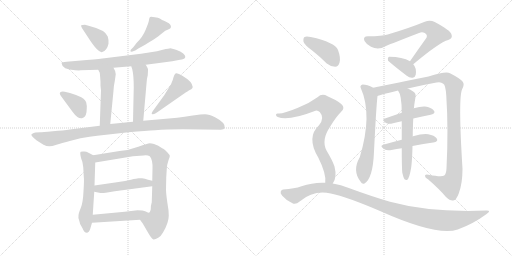
t = 0.00 s
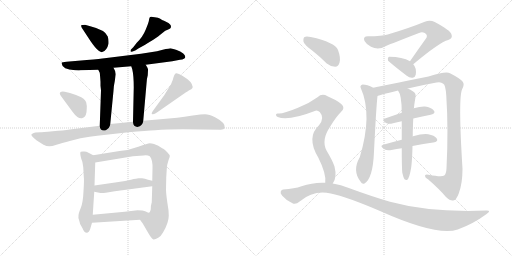
t = 3.28 s
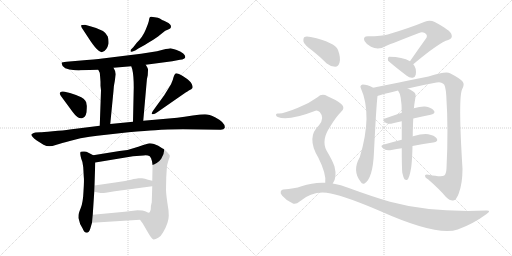
t = 6.56 s
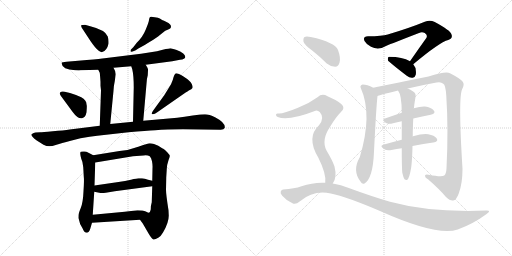
t = 9.84 s
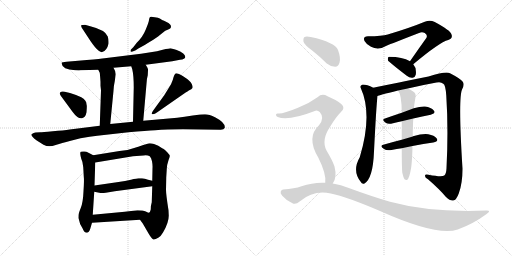
t = 13.11 s
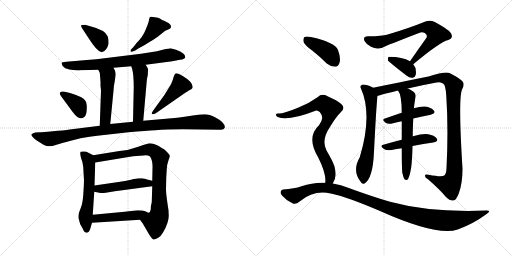
t = 16.39 s

The animated SVG that drew these frames (rendered in a browser with its animation timeline set to each time). Animation: 22 CSS @keyframes rules; one cycle of 16.39 s.

<svg version="1.1" viewBox="0 0 2048 1024" xmlns="http://www.w3.org/2000/svg">
  <g stroke="lightgray" stroke-dasharray="1,1" stroke-width="1" transform="scale(4, 4)">
    <line x1="0" y1="0" x2="256" y2="256"></line>
    <line x1="256" y1="0" x2="0" y2="256"></line>
    <line x1="128" y1="0" x2="128" y2="256"></line>
    <line x1="0" y1="128" x2="256" y2="128"></line>
    <line x1="256" y1="0" x2="512" y2="256"></line>
    <line x1="512" y1="0" x2="256" y2="256"></line>
    <line x1="384" y1="0" x2="384" y2="256"></line>
    <line x1="256" y1="128" x2="512" y2="128"></line>
  </g>
<g transform="scale(1, -1) translate(0, -850)">
   <style type="text/css">
    @keyframes keyframes0 {
      from {
       stroke: black;
       stroke-dashoffset: 376;
       stroke-width: 128;
       }
       55% {
       animation-timing-function: step-end;
       stroke: black;
       stroke-dashoffset: 0;
       stroke-width: 128;
       }
       to {
       stroke: black;
       stroke-width: 1024;
       }
       }
       #make-me-a-hanzi-animation-0 {
         animation: keyframes0 0.555990s both;
         animation-delay: 0.000000s;
         animation-timing-function: linear;
       }
    @keyframes keyframes1 {
      from {
       stroke: black;
       stroke-dashoffset: 443;
       stroke-width: 128;
       }
       59% {
       animation-timing-function: step-end;
       stroke: black;
       stroke-dashoffset: 0;
       stroke-width: 128;
       }
       to {
       stroke: black;
       stroke-width: 1024;
       }
       }
       #make-me-a-hanzi-animation-1 {
         animation: keyframes1 0.610514s both;
         animation-delay: 0.555990s;
         animation-timing-function: linear;
       }
    @keyframes keyframes2 {
      from {
       stroke: black;
       stroke-dashoffset: 737;
       stroke-width: 128;
       }
       71% {
       animation-timing-function: step-end;
       stroke: black;
       stroke-dashoffset: 0;
       stroke-width: 128;
       }
       to {
       stroke: black;
       stroke-width: 1024;
       }
       }
       #make-me-a-hanzi-animation-2 {
         animation: keyframes2 0.849772s both;
         animation-delay: 1.166504s;
         animation-timing-function: linear;
       }
    @keyframes keyframes3 {
      from {
       stroke: black;
       stroke-dashoffset: 490;
       stroke-width: 128;
       }
       61% {
       animation-timing-function: step-end;
       stroke: black;
       stroke-dashoffset: 0;
       stroke-width: 128;
       }
       to {
       stroke: black;
       stroke-width: 1024;
       }
       }
       #make-me-a-hanzi-animation-3 {
         animation: keyframes3 0.648763s both;
         animation-delay: 2.016276s;
         animation-timing-function: linear;
       }
    @keyframes keyframes4 {
      from {
       stroke: black;
       stroke-dashoffset: 485;
       stroke-width: 128;
       }
       61% {
       animation-timing-function: step-end;
       stroke: black;
       stroke-dashoffset: 0;
       stroke-width: 128;
       }
       to {
       stroke: black;
       stroke-width: 1024;
       }
       }
       #make-me-a-hanzi-animation-4 {
         animation: keyframes4 0.644694s both;
         animation-delay: 2.665039s;
         animation-timing-function: linear;
       }
    @keyframes keyframes5 {
      from {
       stroke: black;
       stroke-dashoffset: 371;
       stroke-width: 128;
       }
       55% {
       animation-timing-function: step-end;
       stroke: black;
       stroke-dashoffset: 0;
       stroke-width: 128;
       }
       to {
       stroke: black;
       stroke-width: 1024;
       }
       }
       #make-me-a-hanzi-animation-5 {
         animation: keyframes5 0.551921s both;
         animation-delay: 3.309733s;
         animation-timing-function: linear;
       }
    @keyframes keyframes6 {
      from {
       stroke: black;
       stroke-dashoffset: 455;
       stroke-width: 128;
       }
       60% {
       animation-timing-function: step-end;
       stroke: black;
       stroke-dashoffset: 0;
       stroke-width: 128;
       }
       to {
       stroke: black;
       stroke-width: 1024;
       }
       }
       #make-me-a-hanzi-animation-6 {
         animation: keyframes6 0.620280s both;
         animation-delay: 3.861654s;
         animation-timing-function: linear;
       }
    @keyframes keyframes7 {
      from {
       stroke: black;
       stroke-dashoffset: 1022;
       stroke-width: 128;
       }
       77% {
       animation-timing-function: step-end;
       stroke: black;
       stroke-dashoffset: 0;
       stroke-width: 128;
       }
       to {
       stroke: black;
       stroke-width: 1024;
       }
       }
       #make-me-a-hanzi-animation-7 {
         animation: keyframes7 1.081706s both;
         animation-delay: 4.481934s;
         animation-timing-function: linear;
       }
    @keyframes keyframes8 {
      from {
       stroke: black;
       stroke-dashoffset: 573;
       stroke-width: 128;
       }
       65% {
       animation-timing-function: step-end;
       stroke: black;
       stroke-dashoffset: 0;
       stroke-width: 128;
       }
       to {
       stroke: black;
       stroke-width: 1024;
       }
       }
       #make-me-a-hanzi-animation-8 {
         animation: keyframes8 0.716309s both;
         animation-delay: 5.563640s;
         animation-timing-function: linear;
       }
    @keyframes keyframes9 {
      from {
       stroke: black;
       stroke-dashoffset: 850;
       stroke-width: 128;
       }
       73% {
       animation-timing-function: step-end;
       stroke: black;
       stroke-dashoffset: 0;
       stroke-width: 128;
       }
       to {
       stroke: black;
       stroke-width: 1024;
       }
       }
       #make-me-a-hanzi-animation-9 {
         animation: keyframes9 0.941732s both;
         animation-delay: 6.279949s;
         animation-timing-function: linear;
       }
    @keyframes keyframes10 {
      from {
       stroke: black;
       stroke-dashoffset: 479;
       stroke-width: 128;
       }
       61% {
       animation-timing-function: step-end;
       stroke: black;
       stroke-dashoffset: 0;
       stroke-width: 128;
       }
       to {
       stroke: black;
       stroke-width: 1024;
       }
       }
       #make-me-a-hanzi-animation-10 {
         animation: keyframes10 0.639811s both;
         animation-delay: 7.221681s;
         animation-timing-function: linear;
       }
    @keyframes keyframes11 {
      from {
       stroke: black;
       stroke-dashoffset: 475;
       stroke-width: 128;
       }
       61% {
       animation-timing-function: step-end;
       stroke: black;
       stroke-dashoffset: 0;
       stroke-width: 128;
       }
       to {
       stroke: black;
       stroke-width: 1024;
       }
       }
       #make-me-a-hanzi-animation-11 {
         animation: keyframes11 0.636556s both;
         animation-delay: 7.861492s;
         animation-timing-function: linear;
       }
    @keyframes keyframes12 {
      from {
       stroke: black;
       stroke-dashoffset: 706;
       stroke-width: 128;
       }
       70% {
       animation-timing-function: step-end;
       stroke: black;
       stroke-dashoffset: 0;
       stroke-width: 128;
       }
       to {
       stroke: black;
       stroke-width: 1024;
       }
       }
       #make-me-a-hanzi-animation-12 {
         animation: keyframes12 0.824544s both;
         animation-delay: 8.498048s;
         animation-timing-function: linear;
       }
    @keyframes keyframes13 {
      from {
       stroke: black;
       stroke-dashoffset: 368;
       stroke-width: 128;
       }
       55% {
       animation-timing-function: step-end;
       stroke: black;
       stroke-dashoffset: 0;
       stroke-width: 128;
       }
       to {
       stroke: black;
       stroke-width: 1024;
       }
       }
       #make-me-a-hanzi-animation-13 {
         animation: keyframes13 0.549479s both;
         animation-delay: 9.322592s;
         animation-timing-function: linear;
       }
    @keyframes keyframes14 {
      from {
       stroke: black;
       stroke-dashoffset: 648;
       stroke-width: 128;
       }
       68% {
       animation-timing-function: step-end;
       stroke: black;
       stroke-dashoffset: 0;
       stroke-width: 128;
       }
       to {
       stroke: black;
       stroke-width: 1024;
       }
       }
       #make-me-a-hanzi-animation-14 {
         animation: keyframes14 0.777344s both;
         animation-delay: 9.872071s;
         animation-timing-function: linear;
       }
    @keyframes keyframes15 {
      from {
       stroke: black;
       stroke-dashoffset: 1093;
       stroke-width: 128;
       }
       78% {
       animation-timing-function: step-end;
       stroke: black;
       stroke-dashoffset: 0;
       stroke-width: 128;
       }
       to {
       stroke: black;
       stroke-width: 1024;
       }
       }
       #make-me-a-hanzi-animation-15 {
         animation: keyframes15 1.139486s both;
         animation-delay: 10.649415s;
         animation-timing-function: linear;
       }
    @keyframes keyframes16 {
      from {
       stroke: black;
       stroke-dashoffset: 446;
       stroke-width: 128;
       }
       59% {
       animation-timing-function: step-end;
       stroke: black;
       stroke-dashoffset: 0;
       stroke-width: 128;
       }
       to {
       stroke: black;
       stroke-width: 1024;
       }
       }
       #make-me-a-hanzi-animation-16 {
         animation: keyframes16 0.612956s both;
         animation-delay: 11.788901s;
         animation-timing-function: linear;
       }
    @keyframes keyframes17 {
      from {
       stroke: black;
       stroke-dashoffset: 463;
       stroke-width: 128;
       }
       60% {
       animation-timing-function: step-end;
       stroke: black;
       stroke-dashoffset: 0;
       stroke-width: 128;
       }
       to {
       stroke: black;
       stroke-width: 1024;
       }
       }
       #make-me-a-hanzi-animation-17 {
         animation: keyframes17 0.626790s both;
         animation-delay: 12.401857s;
         animation-timing-function: linear;
       }
    @keyframes keyframes18 {
      from {
       stroke: black;
       stroke-dashoffset: 622;
       stroke-width: 128;
       }
       67% {
       animation-timing-function: step-end;
       stroke: black;
       stroke-dashoffset: 0;
       stroke-width: 128;
       }
       to {
       stroke: black;
       stroke-width: 1024;
       }
       }
       #make-me-a-hanzi-animation-18 {
         animation: keyframes18 0.756185s both;
         animation-delay: 13.028647s;
         animation-timing-function: linear;
       }
    @keyframes keyframes19 {
      from {
       stroke: black;
       stroke-dashoffset: 404;
       stroke-width: 128;
       }
       57% {
       animation-timing-function: step-end;
       stroke: black;
       stroke-dashoffset: 0;
       stroke-width: 128;
       }
       to {
       stroke: black;
       stroke-width: 1024;
       }
       }
       #make-me-a-hanzi-animation-19 {
         animation: keyframes19 0.578776s both;
         animation-delay: 13.784832s;
         animation-timing-function: linear;
       }
    @keyframes keyframes20 {
      from {
       stroke: black;
       stroke-dashoffset: 791;
       stroke-width: 128;
       }
       72% {
       animation-timing-function: step-end;
       stroke: black;
       stroke-dashoffset: 0;
       stroke-width: 128;
       }
       to {
       stroke: black;
       stroke-width: 1024;
       }
       }
       #make-me-a-hanzi-animation-20 {
         animation: keyframes20 0.893717s both;
         animation-delay: 14.363608s;
         animation-timing-function: linear;
       }
    @keyframes keyframes21 {
      from {
       stroke: black;
       stroke-dashoffset: 1088;
       stroke-width: 128;
       }
       78% {
       animation-timing-function: step-end;
       stroke: black;
       stroke-dashoffset: 0;
       stroke-width: 128;
       }
       to {
       stroke: black;
       stroke-width: 1024;
       }
       }
       #make-me-a-hanzi-animation-21 {
         animation: keyframes21 1.135417s both;
         animation-delay: 15.257325s;
         animation-timing-function: linear;
       }
</style>
<path d="M 333.0 730.0 L 352.0 701.0 Q 373.0 668.0 387.0 654.0 Q 401.0 639.0 409.0 642.0 Q 428.0 648.0 434.0 675.0 Q 435.0 692.0 431.0 704.0 Q 422.0 730.0 361.0 745.0 L 340.0 751.0 Q 328.0 751.0 325.0 749.0 Q 322.0 746.0 333.0 730.0 Z" fill="lightgray"></path> 
<path d="M 541.0 648.0 L 555.0 657.0 Q 582.0 671.0 598.0 682.0 Q 627.0 699.0 642.0 712.0 L 661.0 727.0 L 675.0 733.0 Q 682.0 737.0 683.0 739.0 Q 688.0 752.0 666.0 762.0 Q 644.0 772.0 639.0 776.0 Q 634.0 779.0 619.0 781.0 Q 604.0 785.0 600.0 782.0 Q 597.0 779.0 596.0 770.0 Q 595.0 761.0 583.0 732.0 Q 571.0 702.0 547.0 679.0 L 533.0 661.0 L 523.0 651.0 Q 521.0 648.0 523.0 643.0 Q 524.0 641.0 541.0 648.0 Z" fill="lightgray"></path> 
<path d="M 583.0 591.0 L 689.0 605.0 L 720.0 611.0 Q 754.0 615.0 733.0 636.0 Q 723.0 645.0 704.0 651.0 L 682.0 657.0 Q 678.0 657.0 651.0 651.0 L 628.0 645.0 L 564.0 635.0 L 418.0 617.0 Q 406.0 615.0 347.0 610.0 L 266.0 603.0 Q 249.0 601.0 247.0 600.0 Q 246.0 599.0 247.0 595.0 Q 248.0 573.0 301.0 569.0 Q 320.0 568.0 322.0 569.0 L 393.0 571.0 L 454.0 579.0 L 525.0 585.0 L 583.0 591.0 Z" fill="lightgray"></path> 
<path d="M 393.0 571.0 L 399.0 559.0 Q 400.0 552.0 402.0 523.0 L 402.0 507.0 L 404.0 488.0 L 399.0 347.0 C 398.0 317.0 438.0 324.0 441.0 354.0 L 454.0 487.0 Q 455.0 508.0 459.0 525.0 L 463.0 553.0 Q 463.0 565.0 454.0 579.0 C 439.0 605.0 380.0 598.0 393.0 571.0 Z" fill="lightgray"></path> 
<path d="M 591.0 549.0 L 592.0 569.0 Q 594.0 574.0 583.0 591.0 C 567.0 617.0 516.0 613.0 525.0 585.0 L 529.0 573.0 Q 535.0 548.0 535.0 501.0 L 532.0 363.0 C 531.0 333.0 570.0 337.0 573.0 367.0 L 586.0 515.0 Q 587.0 536.0 591.0 549.0 Z" fill="lightgray"></path> 
<path d="M 243.0 467.0 L 290.0 403.0 Q 311.0 374.0 328.0 377.0 Q 342.0 380.0 346.0 401.0 L 347.0 417.0 Q 348.0 427.0 346.0 433.0 Q 346.0 450.0 325.0 461.0 L 304.0 470.0 L 280.0 478.0 L 259.0 483.0 Q 247.0 486.0 241.0 481.0 Q 236.0 476.0 243.0 467.0 Z" fill="lightgray"></path> 
<path d="M 629.0 401.0 L 734.0 474.0 Q 753.0 487.0 759.0 490.0 Q 766.0 492.0 769.0 497.0 Q 773.0 501.0 767.0 514.0 Q 761.0 527.0 734.0 544.0 Q 707.0 560.0 702.0 556.0 Q 697.0 551.0 694.0 541.0 Q 692.0 530.0 684.0 513.0 L 657.0 469.0 L 615.0 411.0 Q 605.0 397.0 607.0 395.0 Q 613.0 389.0 629.0 401.0 Z" fill="lightgray"></path> 
<path d="M 399.0 347.0 L 279.0 332.0 Q 255.0 328.0 211.0 325.0 Q 168.0 321.0 161.0 321.0 L 142.0 320.0 Q 135.0 319.0 126.0 313.0 Q 122.0 307.0 147.0 288.0 L 174.0 271.0 Q 186.0 265.0 197.0 265.0 Q 208.0 265.0 226.0 271.0 Q 244.0 277.0 283.0 287.0 L 322.0 297.0 Q 361.0 304.0 389.0 307.0 L 514.0 321.0 Q 587.0 328.0 621.0 329.0 Q 666.0 333.0 732.0 333.0 L 883.0 331.0 Q 896.0 331.0 899.0 339.0 Q 902.0 359.0 862.0 380.0 Q 836.0 393.0 820.0 393.0 Q 805.0 393.0 771.0 388.0 Q 737.0 382.0 709.0 379.0 L 573.0 367.0 L 532.0 363.0 L 441.0 354.0 L 399.0 347.0 Z" fill="lightgray"></path> 
<path d="M 333.0 181.0 L 335.0 145.0 Q 337.0 130.0 334.0 85.0 Q 332.0 39.0 323.0 18.0 Q 314.0 -4.0 314.0 -12.0 Q 312.0 -18.0 317.0 -33.0 Q 318.0 -46.0 330.0 -63.0 Q 337.0 -81.0 347.0 -81.0 Q 356.0 -80.0 361.0 -65.0 L 368.0 -41.0 L 371.0 -9.0 L 377.0 83.0 L 378.0 108.0 L 381.0 200.0 C 382.0 224.0 382.0 224.0 373.0 229.0 L 350.0 241.0 Q 347.0 243.0 338.0 244.0 Q 329.0 245.0 323.0 243.0 Q 318.0 241.0 325.0 215.0 Q 331.0 204.0 333.0 181.0 Z" fill="lightgray"></path> 
<path d="M 560.0 -29.0 L 571.0 -44.0 L 596.0 -87.0 Q 608.0 -107.0 614.0 -108.0 Q 620.0 -109.0 633.0 -101.0 Q 643.0 -96.0 652.0 -80.0 Q 675.0 -41.0 675.0 -13.0 L 674.0 9.0 Q 664.0 72.0 664.0 91.0 L 665.0 141.0 L 667.0 173.0 Q 668.0 193.0 674.0 209.0 Q 680.0 224.0 679.0 227.0 Q 679.0 230.0 669.0 241.0 Q 659.0 252.0 653.0 255.0 Q 648.0 257.0 644.0 260.0 L 633.0 267.0 L 616.0 274.0 Q 607.0 277.0 599.0 277.0 Q 591.0 276.0 553.0 263.0 Q 516.0 249.0 478.0 246.0 L 373.0 229.0 C 343.0 224.0 351.0 195.0 381.0 200.0 L 532.0 225.0 L 574.0 228.0 Q 590.0 230.0 599.0 225.0 Q 605.0 220.0 608.0 205.0 Q 611.0 189.0 610.0 177.0 L 609.0 127.0 L 609.0 105.0 L 607.0 41.0 Q 603.0 29.0 603.0 12.0 Q 600.0 -1.0 596.0 -1.0 C 585.0 -29.0 544.0 -7.0 560.0 -29.0 Z" fill="lightgray"></path> 
<path d="M 459.0 85.0 L 609.0 105.0 C 639.0 109.0 638.0 120.0 609.0 127.0 L 592.0 131.0 Q 579.0 137.0 568.0 137.0 L 554.0 137.0 Q 548.0 137.0 524.0 131.0 Q 501.0 125.0 474.0 122.0 L 378.0 108.0 C 348.0 104.0 348.0 89.0 377.0 83.0 L 397.0 79.0 Q 405.0 77.0 423.0 79.0 L 459.0 85.0 Z" fill="lightgray"></path> 
<path d="M 368.0 -41.0 L 560.0 -29.0 C 590.0 -27.0 625.0 -10.0 596.0 -1.0 Q 593.0 -1.0 583.0 4.0 Q 573.0 9.0 550.0 9.0 L 499.0 3.0 L 371.0 -9.0 C 341.0 -12.0 338.0 -43.0 368.0 -41.0 Z" fill="lightgray"></path> 
<path d="M 1653.0 593.0 Q 1758.0 681.0 1793.0 690.0 Q 1812.0 697.0 1806.0 712.0 Q 1803.0 728.0 1739.0 762.0 Q 1720.0 772.0 1699.0 763.0 Q 1641.0 739.0 1551.0 712.0 Q 1529.0 705.0 1472.0 705.0 Q 1450.0 705.0 1458.0 686.0 Q 1465.0 673.0 1484.0 663.0 Q 1514.0 647.0 1546.0 667.0 Q 1567.0 676.0 1676.0 718.0 Q 1688.0 724.0 1699.0 718.0 Q 1711.0 711.0 1706.0 699.0 Q 1675.0 656.0 1640.0 605.0 C 1623.0 580.0 1630.0 574.0 1653.0 593.0 Z" fill="lightgray"></path> 
<path d="M 1640.0 605.0 Q 1610.0 623.0 1557.0 623.0 Q 1554.0 623.0 1554.0 622.0 Q 1550.0 618.0 1552.0 608.0 Q 1553.0 604.0 1627.0 547.0 Q 1639.0 537.0 1651.0 539.0 Q 1660.0 540.0 1663.0 551.0 Q 1667.0 578.0 1653.0 593.0 L 1640.0 605.0 Z" fill="lightgray"></path> 
<path d="M 1493.0 499.0 Q 1468.0 512.0 1451.0 512.0 Q 1438.0 508.0 1443.0 498.0 Q 1491.0 392.0 1439.0 221.0 Q 1408.0 167.0 1442.0 124.0 Q 1449.0 111.0 1458.0 116.0 Q 1492.0 137.0 1496.0 244.0 Q 1505.0 424.0 1510.0 466.0 C 1512.0 490.0 1512.0 490.0 1493.0 499.0 Z" fill="lightgray"></path> 
<path d="M 1631.0 496.0 Q 1685.0 509.0 1746.0 520.0 Q 1764.0 524.0 1773.0 515.0 Q 1782.0 511.0 1785.0 469.0 Q 1794.0 333.0 1786.0 177.0 Q 1785.0 155.0 1777.0 148.0 Q 1767.0 141.0 1714.0 151.0 Q 1699.0 155.0 1700.0 146.0 Q 1700.0 139.0 1712.0 133.0 Q 1758.0 93.0 1783.0 63.0 Q 1802.0 45.0 1813.0 48.0 Q 1825.0 49.0 1835.0 76.0 Q 1850.0 116.0 1850.0 175.0 Q 1832.0 463.0 1849.0 494.0 Q 1859.0 513.0 1851.0 523.0 Q 1841.0 536.0 1800.0 557.0 Q 1784.0 566.0 1714.0 544.0 Q 1519.0 505.0 1493.0 499.0 C 1464.0 493.0 1481.0 457.0 1510.0 466.0 Q 1513.0 469.0 1592.0 488.0 L 1631.0 496.0 Z" fill="lightgray"></path> 
<path d="M 1653.0 376.0 Q 1690.0 385.0 1723.0 391.0 Q 1745.0 397.0 1735.0 408.0 Q 1725.0 421.0 1700.0 424.0 Q 1682.0 425.0 1655.0 417.0 L 1607.0 399.0 Q 1571.0 387.0 1540.0 376.0 Q 1524.0 372.0 1544.0 358.0 Q 1554.0 352.0 1572.0 357.0 Q 1588.0 361.0 1607.0 365.0 L 1653.0 376.0 Z" fill="lightgray"></path> 
<path d="M 1650.0 266.0 Q 1695.0 275.0 1733.0 280.0 Q 1755.0 284.0 1747.0 296.0 Q 1737.0 309.0 1713.0 313.0 Q 1691.0 316.0 1652.0 305.0 Q 1651.0 305.0 1651.0 304.0 L 1607.0 291.0 Q 1567.0 281.0 1533.0 271.0 Q 1517.0 267.0 1536.0 254.0 Q 1546.0 247.0 1566.0 250.0 Q 1587.0 254.0 1607.0 257.0 L 1650.0 266.0 Z" fill="lightgray"></path> 
<path d="M 1609.0 160.0 Q 1613.0 141.0 1618.0 133.0 Q 1622.0 129.0 1628.0 130.0 Q 1638.0 136.0 1645.0 182.0 Q 1649.0 215.0 1650.0 266.0 L 1651.0 304.0 Q 1651.0 332.0 1653.0 376.0 L 1655.0 417.0 Q 1655.0 418.0 1656.0 419.0 Q 1656.0 426.0 1662.0 462.0 Q 1665.0 475.0 1654.0 483.0 Q 1641.0 493.0 1631.0 496.0 C 1604.0 508.0 1577.0 514.0 1592.0 488.0 Q 1607.0 470.0 1607.0 399.0 L 1607.0 365.0 Q 1607.0 332.0 1607.0 291.0 L 1607.0 257.0 Q 1607.0 185.0 1609.0 160.0 Z" fill="lightgray"></path> 
<path d="M 1250.0 647.0 Q 1278.0 625.0 1307.0 596.0 Q 1323.0 583.0 1341.0 583.0 Q 1353.0 584.0 1358.0 599.0 Q 1364.0 617.0 1352.0 650.0 Q 1340.0 681.0 1243.0 702.0 Q 1225.0 706.0 1218.0 702.0 Q 1212.0 698.0 1214.0 683.0 Q 1218.0 670.0 1250.0 647.0 Z" fill="lightgray"></path> 
<path d="M 1331.0 116.0 Q 1349.0 140.0 1338.0 184.0 Q 1331.0 206.0 1306.0 248.0 Q 1284.0 290.0 1321.0 344.0 Q 1343.0 381.0 1362.0 400.0 Q 1384.0 418.0 1365.0 434.0 Q 1346.0 450.0 1310.0 465.0 Q 1288.0 478.0 1270.0 461.0 Q 1236.0 436.0 1192.0 419.0 Q 1132.0 394.0 1113.0 396.0 Q 1106.0 397.0 1104.0 392.0 Q 1103.0 386.0 1111.0 382.0 Q 1151.0 364.0 1262.0 407.0 Q 1269.0 411.0 1279.0 402.0 Q 1300.0 378.0 1276.0 349.0 Q 1224.0 301.0 1273.0 220.0 Q 1306.0 154.0 1301.0 119.0 C 1301.0 89.0 1317.0 89.0 1331.0 116.0 Z" fill="lightgray"></path> 
<path d="M 1301.0 119.0 Q 1255.0 122.0 1206.0 105.0 Q 1178.0 95.0 1133.0 92.0 Q 1126.0 92.0 1123.0 84.0 Q 1120.0 77.0 1129.0 67.0 Q 1145.0 48.0 1170.0 37.0 Q 1182.0 30.0 1200.0 45.0 Q 1255.0 91.0 1323.0 76.0 Q 1387.0 63.0 1520.0 6.0 Q 1748.0 -96.0 1831.0 -68.0 Q 1892.0 -46.0 1945.0 -7.0 Q 1969.0 9.0 1944.0 8.0 Q 1722.0 -1.0 1560.0 43.0 Q 1485.0 65.0 1395.0 98.0 Q 1364.0 111.0 1331.0 116.0 L 1301.0 119.0 Z" fill="lightgray"></path> 
      <clipPath id="make-me-a-hanzi-clip-0">
      <path d="M 333.0 730.0 L 352.0 701.0 Q 373.0 668.0 387.0 654.0 Q 401.0 639.0 409.0 642.0 Q 428.0 648.0 434.0 675.0 Q 435.0 692.0 431.0 704.0 Q 422.0 730.0 361.0 745.0 L 340.0 751.0 Q 328.0 751.0 325.0 749.0 Q 322.0 746.0 333.0 730.0 Z" fill="lightgray"></path>
      </clipPath>
      <path clip-path="url(#make-me-a-hanzi-clip-0)" d="M 333.0 746.0 L 395.0 697.0 L 404.0 682.0 L 407.0 659.0 " fill="none" id="make-me-a-hanzi-animation-0" stroke-dasharray="248 496" stroke-linecap="round"></path>

      <clipPath id="make-me-a-hanzi-clip-1">
      <path d="M 541.0 648.0 L 555.0 657.0 Q 582.0 671.0 598.0 682.0 Q 627.0 699.0 642.0 712.0 L 661.0 727.0 L 675.0 733.0 Q 682.0 737.0 683.0 739.0 Q 688.0 752.0 666.0 762.0 Q 644.0 772.0 639.0 776.0 Q 634.0 779.0 619.0 781.0 Q 604.0 785.0 600.0 782.0 Q 597.0 779.0 596.0 770.0 Q 595.0 761.0 583.0 732.0 Q 571.0 702.0 547.0 679.0 L 533.0 661.0 L 523.0 651.0 Q 521.0 648.0 523.0 643.0 Q 524.0 641.0 541.0 648.0 Z" fill="lightgray"></path>
      </clipPath>
      <path clip-path="url(#make-me-a-hanzi-clip-1)" d="M 673.0 744.0 L 625.0 743.0 L 594.0 704.0 L 525.0 647.0 " fill="none" id="make-me-a-hanzi-animation-1" stroke-dasharray="315 630" stroke-linecap="round"></path>

      <clipPath id="make-me-a-hanzi-clip-2">
      <path d="M 583.0 591.0 L 689.0 605.0 L 720.0 611.0 Q 754.0 615.0 733.0 636.0 Q 723.0 645.0 704.0 651.0 L 682.0 657.0 Q 678.0 657.0 651.0 651.0 L 628.0 645.0 L 564.0 635.0 L 418.0 617.0 Q 406.0 615.0 347.0 610.0 L 266.0 603.0 Q 249.0 601.0 247.0 600.0 Q 246.0 599.0 247.0 595.0 Q 248.0 573.0 301.0 569.0 Q 320.0 568.0 322.0 569.0 L 393.0 571.0 L 454.0 579.0 L 525.0 585.0 L 583.0 591.0 Z" fill="lightgray"></path>
      </clipPath>
      <path clip-path="url(#make-me-a-hanzi-clip-2)" d="M 251.0 598.0 L 274.0 588.0 L 309.0 587.0 L 559.0 611.0 L 667.0 629.0 L 727.0 623.0 " fill="none" id="make-me-a-hanzi-animation-2" stroke-dasharray="609 1218" stroke-linecap="round"></path>

      <clipPath id="make-me-a-hanzi-clip-3">
      <path d="M 393.0 571.0 L 399.0 559.0 Q 400.0 552.0 402.0 523.0 L 402.0 507.0 L 404.0 488.0 L 399.0 347.0 C 398.0 317.0 438.0 324.0 441.0 354.0 L 454.0 487.0 Q 455.0 508.0 459.0 525.0 L 463.0 553.0 Q 463.0 565.0 454.0 579.0 C 439.0 605.0 380.0 598.0 393.0 571.0 Z" fill="lightgray"></path>
      </clipPath>
      <path clip-path="url(#make-me-a-hanzi-clip-3)" d="M 401.0 568.0 L 431.0 545.0 L 422.0 378.0 L 405.0 355.0 " fill="none" id="make-me-a-hanzi-animation-3" stroke-dasharray="362 724" stroke-linecap="round"></path>

      <clipPath id="make-me-a-hanzi-clip-4">
      <path d="M 591.0 549.0 L 592.0 569.0 Q 594.0 574.0 583.0 591.0 C 567.0 617.0 516.0 613.0 525.0 585.0 L 529.0 573.0 Q 535.0 548.0 535.0 501.0 L 532.0 363.0 C 531.0 333.0 570.0 337.0 573.0 367.0 L 586.0 515.0 Q 587.0 536.0 591.0 549.0 Z" fill="lightgray"></path>
      </clipPath>
      <path clip-path="url(#make-me-a-hanzi-clip-4)" d="M 533.0 581.0 L 561.0 559.0 L 562.0 551.0 L 554.0 391.0 L 538.0 371.0 " fill="none" id="make-me-a-hanzi-animation-4" stroke-dasharray="357 714" stroke-linecap="round"></path>

      <clipPath id="make-me-a-hanzi-clip-5">
      <path d="M 243.0 467.0 L 290.0 403.0 Q 311.0 374.0 328.0 377.0 Q 342.0 380.0 346.0 401.0 L 347.0 417.0 Q 348.0 427.0 346.0 433.0 Q 346.0 450.0 325.0 461.0 L 304.0 470.0 L 280.0 478.0 L 259.0 483.0 Q 247.0 486.0 241.0 481.0 Q 236.0 476.0 243.0 467.0 Z" fill="lightgray"></path>
      </clipPath>
      <path clip-path="url(#make-me-a-hanzi-clip-5)" d="M 248.0 475.0 L 312.0 429.0 L 324.0 395.0 " fill="none" id="make-me-a-hanzi-animation-5" stroke-dasharray="243 486" stroke-linecap="round"></path>

      <clipPath id="make-me-a-hanzi-clip-6">
      <path d="M 629.0 401.0 L 734.0 474.0 Q 753.0 487.0 759.0 490.0 Q 766.0 492.0 769.0 497.0 Q 773.0 501.0 767.0 514.0 Q 761.0 527.0 734.0 544.0 Q 707.0 560.0 702.0 556.0 Q 697.0 551.0 694.0 541.0 Q 692.0 530.0 684.0 513.0 L 657.0 469.0 L 615.0 411.0 Q 605.0 397.0 607.0 395.0 Q 613.0 389.0 629.0 401.0 Z" fill="lightgray"></path>
      </clipPath>
      <path clip-path="url(#make-me-a-hanzi-clip-6)" d="M 705.0 549.0 L 720.0 507.0 L 612.0 397.0 " fill="none" id="make-me-a-hanzi-animation-6" stroke-dasharray="327 654" stroke-linecap="round"></path>

      <clipPath id="make-me-a-hanzi-clip-7">
      <path d="M 399.0 347.0 L 279.0 332.0 Q 255.0 328.0 211.0 325.0 Q 168.0 321.0 161.0 321.0 L 142.0 320.0 Q 135.0 319.0 126.0 313.0 Q 122.0 307.0 147.0 288.0 L 174.0 271.0 Q 186.0 265.0 197.0 265.0 Q 208.0 265.0 226.0 271.0 Q 244.0 277.0 283.0 287.0 L 322.0 297.0 Q 361.0 304.0 389.0 307.0 L 514.0 321.0 Q 587.0 328.0 621.0 329.0 Q 666.0 333.0 732.0 333.0 L 883.0 331.0 Q 896.0 331.0 899.0 339.0 Q 902.0 359.0 862.0 380.0 Q 836.0 393.0 820.0 393.0 Q 805.0 393.0 771.0 388.0 Q 737.0 382.0 709.0 379.0 L 573.0 367.0 L 532.0 363.0 L 441.0 354.0 L 399.0 347.0 Z" fill="lightgray"></path>
      </clipPath>
      <path clip-path="url(#make-me-a-hanzi-clip-7)" d="M 133.0 311.0 L 195.0 294.0 L 319.0 318.0 L 466.0 337.0 L 797.0 362.0 L 843.0 359.0 L 889.0 343.0 " fill="none" id="make-me-a-hanzi-animation-7" stroke-dasharray="894 1788" stroke-linecap="round"></path>

      <clipPath id="make-me-a-hanzi-clip-8">
      <path d="M 333.0 181.0 L 335.0 145.0 Q 337.0 130.0 334.0 85.0 Q 332.0 39.0 323.0 18.0 Q 314.0 -4.0 314.0 -12.0 Q 312.0 -18.0 317.0 -33.0 Q 318.0 -46.0 330.0 -63.0 Q 337.0 -81.0 347.0 -81.0 Q 356.0 -80.0 361.0 -65.0 L 368.0 -41.0 L 371.0 -9.0 L 377.0 83.0 L 378.0 108.0 L 381.0 200.0 C 382.0 224.0 382.0 224.0 373.0 229.0 L 350.0 241.0 Q 347.0 243.0 338.0 244.0 Q 329.0 245.0 323.0 243.0 Q 318.0 241.0 325.0 215.0 Q 331.0 204.0 333.0 181.0 Z" fill="lightgray"></path>
      </clipPath>
      <path clip-path="url(#make-me-a-hanzi-clip-8)" d="M 331.0 237.0 L 356.0 201.0 L 357.0 103.0 L 342.0 -17.0 L 346.0 -71.0 " fill="none" id="make-me-a-hanzi-animation-8" stroke-dasharray="445 890" stroke-linecap="round"></path>

      <clipPath id="make-me-a-hanzi-clip-9">
      <path d="M 560.0 -29.0 L 571.0 -44.0 L 596.0 -87.0 Q 608.0 -107.0 614.0 -108.0 Q 620.0 -109.0 633.0 -101.0 Q 643.0 -96.0 652.0 -80.0 Q 675.0 -41.0 675.0 -13.0 L 674.0 9.0 Q 664.0 72.0 664.0 91.0 L 665.0 141.0 L 667.0 173.0 Q 668.0 193.0 674.0 209.0 Q 680.0 224.0 679.0 227.0 Q 679.0 230.0 669.0 241.0 Q 659.0 252.0 653.0 255.0 Q 648.0 257.0 644.0 260.0 L 633.0 267.0 L 616.0 274.0 Q 607.0 277.0 599.0 277.0 Q 591.0 276.0 553.0 263.0 Q 516.0 249.0 478.0 246.0 L 373.0 229.0 C 343.0 224.0 351.0 195.0 381.0 200.0 L 532.0 225.0 L 574.0 228.0 Q 590.0 230.0 599.0 225.0 Q 605.0 220.0 608.0 205.0 Q 611.0 189.0 610.0 177.0 L 609.0 127.0 L 609.0 105.0 L 607.0 41.0 Q 603.0 29.0 603.0 12.0 Q 600.0 -1.0 596.0 -1.0 C 585.0 -29.0 544.0 -7.0 560.0 -29.0 Z" fill="lightgray"></path>
      </clipPath>
      <path clip-path="url(#make-me-a-hanzi-clip-9)" d="M 382.0 224.0 L 401.0 218.0 L 595.0 252.0 L 619.0 244.0 L 637.0 225.0 L 639.0 14.0 L 634.0 -16.0 L 622.0 -39.0 L 616.0 -97.0 " fill="none" id="make-me-a-hanzi-animation-9" stroke-dasharray="722 1444" stroke-linecap="round"></path>

      <clipPath id="make-me-a-hanzi-clip-10">
      <path d="M 459.0 85.0 L 609.0 105.0 C 639.0 109.0 638.0 120.0 609.0 127.0 L 592.0 131.0 Q 579.0 137.0 568.0 137.0 L 554.0 137.0 Q 548.0 137.0 524.0 131.0 Q 501.0 125.0 474.0 122.0 L 378.0 108.0 C 348.0 104.0 348.0 89.0 377.0 83.0 L 397.0 79.0 Q 405.0 77.0 423.0 79.0 L 459.0 85.0 Z" fill="lightgray"></path>
      </clipPath>
      <path clip-path="url(#make-me-a-hanzi-clip-10)" d="M 383.0 89.0 L 393.0 95.0 L 603.0 122.0 " fill="none" id="make-me-a-hanzi-animation-10" stroke-dasharray="351 702" stroke-linecap="round"></path>

      <clipPath id="make-me-a-hanzi-clip-11">
      <path d="M 368.0 -41.0 L 560.0 -29.0 C 590.0 -27.0 625.0 -10.0 596.0 -1.0 Q 593.0 -1.0 583.0 4.0 Q 573.0 9.0 550.0 9.0 L 499.0 3.0 L 371.0 -9.0 C 341.0 -12.0 338.0 -43.0 368.0 -41.0 Z" fill="lightgray"></path>
      </clipPath>
      <path clip-path="url(#make-me-a-hanzi-clip-11)" d="M 375.0 -36.0 L 394.0 -22.0 L 551.0 -11.0 L 588.0 -3.0 " fill="none" id="make-me-a-hanzi-animation-11" stroke-dasharray="347 694" stroke-linecap="round"></path>

      <clipPath id="make-me-a-hanzi-clip-12">
      <path d="M 1653.0 593.0 Q 1758.0 681.0 1793.0 690.0 Q 1812.0 697.0 1806.0 712.0 Q 1803.0 728.0 1739.0 762.0 Q 1720.0 772.0 1699.0 763.0 Q 1641.0 739.0 1551.0 712.0 Q 1529.0 705.0 1472.0 705.0 Q 1450.0 705.0 1458.0 686.0 Q 1465.0 673.0 1484.0 663.0 Q 1514.0 647.0 1546.0 667.0 Q 1567.0 676.0 1676.0 718.0 Q 1688.0 724.0 1699.0 718.0 Q 1711.0 711.0 1706.0 699.0 Q 1675.0 656.0 1640.0 605.0 C 1623.0 580.0 1630.0 574.0 1653.0 593.0 Z" fill="lightgray"></path>
      </clipPath>
      <path clip-path="url(#make-me-a-hanzi-clip-12)" d="M 1468.0 693.0 L 1489.0 684.0 L 1528.0 683.0 L 1687.0 740.0 L 1719.0 739.0 L 1747.0 713.0 L 1726.0 682.0 L 1662.0 618.0 L 1658.0 607.0 L 1649.0 608.0 " fill="none" id="make-me-a-hanzi-animation-12" stroke-dasharray="578 1156" stroke-linecap="round"></path>

      <clipPath id="make-me-a-hanzi-clip-13">
      <path d="M 1640.0 605.0 Q 1610.0 623.0 1557.0 623.0 Q 1554.0 623.0 1554.0 622.0 Q 1550.0 618.0 1552.0 608.0 Q 1553.0 604.0 1627.0 547.0 Q 1639.0 537.0 1651.0 539.0 Q 1660.0 540.0 1663.0 551.0 Q 1667.0 578.0 1653.0 593.0 L 1640.0 605.0 Z" fill="lightgray"></path>
      </clipPath>
      <path clip-path="url(#make-me-a-hanzi-clip-13)" d="M 1558.0 614.0 L 1625.0 582.0 L 1649.0 553.0 " fill="none" id="make-me-a-hanzi-animation-13" stroke-dasharray="240 480" stroke-linecap="round"></path>

      <clipPath id="make-me-a-hanzi-clip-14">
      <path d="M 1493.0 499.0 Q 1468.0 512.0 1451.0 512.0 Q 1438.0 508.0 1443.0 498.0 Q 1491.0 392.0 1439.0 221.0 Q 1408.0 167.0 1442.0 124.0 Q 1449.0 111.0 1458.0 116.0 Q 1492.0 137.0 1496.0 244.0 Q 1505.0 424.0 1510.0 466.0 C 1512.0 490.0 1512.0 490.0 1493.0 499.0 Z" fill="lightgray"></path>
      </clipPath>
      <path clip-path="url(#make-me-a-hanzi-clip-14)" d="M 1451.0 503.0 L 1475.0 482.0 L 1485.0 438.0 L 1481.0 305.0 L 1455.0 171.0 L 1453.0 126.0 " fill="none" id="make-me-a-hanzi-animation-14" stroke-dasharray="520 1040" stroke-linecap="round"></path>

      <clipPath id="make-me-a-hanzi-clip-15">
      <path d="M 1631.0 496.0 Q 1685.0 509.0 1746.0 520.0 Q 1764.0 524.0 1773.0 515.0 Q 1782.0 511.0 1785.0 469.0 Q 1794.0 333.0 1786.0 177.0 Q 1785.0 155.0 1777.0 148.0 Q 1767.0 141.0 1714.0 151.0 Q 1699.0 155.0 1700.0 146.0 Q 1700.0 139.0 1712.0 133.0 Q 1758.0 93.0 1783.0 63.0 Q 1802.0 45.0 1813.0 48.0 Q 1825.0 49.0 1835.0 76.0 Q 1850.0 116.0 1850.0 175.0 Q 1832.0 463.0 1849.0 494.0 Q 1859.0 513.0 1851.0 523.0 Q 1841.0 536.0 1800.0 557.0 Q 1784.0 566.0 1714.0 544.0 Q 1519.0 505.0 1493.0 499.0 C 1464.0 493.0 1481.0 457.0 1510.0 466.0 Q 1513.0 469.0 1592.0 488.0 L 1631.0 496.0 Z" fill="lightgray"></path>
      </clipPath>
      <path clip-path="url(#make-me-a-hanzi-clip-15)" d="M 1496.0 494.0 L 1522.0 487.0 L 1766.0 540.0 L 1789.0 534.0 L 1810.0 516.0 L 1815.0 506.0 L 1819.0 241.0 L 1813.0 139.0 L 1800.0 110.0 L 1757.0 122.0 L 1708.0 146.0 " fill="none" id="make-me-a-hanzi-animation-15" stroke-dasharray="965 1930" stroke-linecap="round"></path>

      <clipPath id="make-me-a-hanzi-clip-16">
      <path d="M 1653.0 376.0 Q 1690.0 385.0 1723.0 391.0 Q 1745.0 397.0 1735.0 408.0 Q 1725.0 421.0 1700.0 424.0 Q 1682.0 425.0 1655.0 417.0 L 1607.0 399.0 Q 1571.0 387.0 1540.0 376.0 Q 1524.0 372.0 1544.0 358.0 Q 1554.0 352.0 1572.0 357.0 Q 1588.0 361.0 1607.0 365.0 L 1653.0 376.0 Z" fill="lightgray"></path>
      </clipPath>
      <path clip-path="url(#make-me-a-hanzi-clip-16)" d="M 1542.0 367.0 L 1668.0 401.0 L 1704.0 406.0 L 1727.0 401.0 " fill="none" id="make-me-a-hanzi-animation-16" stroke-dasharray="318 636" stroke-linecap="round"></path>

      <clipPath id="make-me-a-hanzi-clip-17">
      <path d="M 1650.0 266.0 Q 1695.0 275.0 1733.0 280.0 Q 1755.0 284.0 1747.0 296.0 Q 1737.0 309.0 1713.0 313.0 Q 1691.0 316.0 1652.0 305.0 Q 1651.0 305.0 1651.0 304.0 L 1607.0 291.0 Q 1567.0 281.0 1533.0 271.0 Q 1517.0 267.0 1536.0 254.0 Q 1546.0 247.0 1566.0 250.0 Q 1587.0 254.0 1607.0 257.0 L 1650.0 266.0 Z" fill="lightgray"></path>
      </clipPath>
      <path clip-path="url(#make-me-a-hanzi-clip-17)" d="M 1534.0 262.0 L 1598.0 271.0 L 1666.0 290.0 L 1716.0 296.0 L 1737.0 290.0 " fill="none" id="make-me-a-hanzi-animation-17" stroke-dasharray="335 670" stroke-linecap="round"></path>

      <clipPath id="make-me-a-hanzi-clip-18">
      <path d="M 1609.0 160.0 Q 1613.0 141.0 1618.0 133.0 Q 1622.0 129.0 1628.0 130.0 Q 1638.0 136.0 1645.0 182.0 Q 1649.0 215.0 1650.0 266.0 L 1651.0 304.0 Q 1651.0 332.0 1653.0 376.0 L 1655.0 417.0 Q 1655.0 418.0 1656.0 419.0 Q 1656.0 426.0 1662.0 462.0 Q 1665.0 475.0 1654.0 483.0 Q 1641.0 493.0 1631.0 496.0 C 1604.0 508.0 1577.0 514.0 1592.0 488.0 Q 1607.0 470.0 1607.0 399.0 L 1607.0 365.0 Q 1607.0 332.0 1607.0 291.0 L 1607.0 257.0 Q 1607.0 185.0 1609.0 160.0 Z" fill="lightgray"></path>
      </clipPath>
      <path clip-path="url(#make-me-a-hanzi-clip-18)" d="M 1599.0 487.0 L 1628.0 468.0 L 1633.0 456.0 L 1625.0 138.0 " fill="none" id="make-me-a-hanzi-animation-18" stroke-dasharray="494 988" stroke-linecap="round"></path>

      <clipPath id="make-me-a-hanzi-clip-19">
      <path d="M 1250.0 647.0 Q 1278.0 625.0 1307.0 596.0 Q 1323.0 583.0 1341.0 583.0 Q 1353.0 584.0 1358.0 599.0 Q 1364.0 617.0 1352.0 650.0 Q 1340.0 681.0 1243.0 702.0 Q 1225.0 706.0 1218.0 702.0 Q 1212.0 698.0 1214.0 683.0 Q 1218.0 670.0 1250.0 647.0 Z" fill="lightgray"></path>
      </clipPath>
      <path clip-path="url(#make-me-a-hanzi-clip-19)" d="M 1225.0 693.0 L 1315.0 639.0 L 1338.0 603.0 " fill="none" id="make-me-a-hanzi-animation-19" stroke-dasharray="276 552" stroke-linecap="round"></path>

      <clipPath id="make-me-a-hanzi-clip-20">
      <path d="M 1331.0 116.0 Q 1349.0 140.0 1338.0 184.0 Q 1331.0 206.0 1306.0 248.0 Q 1284.0 290.0 1321.0 344.0 Q 1343.0 381.0 1362.0 400.0 Q 1384.0 418.0 1365.0 434.0 Q 1346.0 450.0 1310.0 465.0 Q 1288.0 478.0 1270.0 461.0 Q 1236.0 436.0 1192.0 419.0 Q 1132.0 394.0 1113.0 396.0 Q 1106.0 397.0 1104.0 392.0 Q 1103.0 386.0 1111.0 382.0 Q 1151.0 364.0 1262.0 407.0 Q 1269.0 411.0 1279.0 402.0 Q 1300.0 378.0 1276.0 349.0 Q 1224.0 301.0 1273.0 220.0 Q 1306.0 154.0 1301.0 119.0 C 1301.0 89.0 1317.0 89.0 1331.0 116.0 Z" fill="lightgray"></path>
      </clipPath>
      <path clip-path="url(#make-me-a-hanzi-clip-20)" d="M 1111.0 389.0 L 1160.0 391.0 L 1280.0 434.0 L 1304.0 429.0 L 1317.0 417.0 L 1314.0 378.0 L 1281.0 319.0 L 1274.0 292.0 L 1279.0 254.0 L 1301.0 215.0 L 1321.0 158.0 L 1320.0 137.0 L 1309.0 124.0 " fill="none" id="make-me-a-hanzi-animation-20" stroke-dasharray="663 1326" stroke-linecap="round"></path>

      <clipPath id="make-me-a-hanzi-clip-21">
      <path d="M 1301.0 119.0 Q 1255.0 122.0 1206.0 105.0 Q 1178.0 95.0 1133.0 92.0 Q 1126.0 92.0 1123.0 84.0 Q 1120.0 77.0 1129.0 67.0 Q 1145.0 48.0 1170.0 37.0 Q 1182.0 30.0 1200.0 45.0 Q 1255.0 91.0 1323.0 76.0 Q 1387.0 63.0 1520.0 6.0 Q 1748.0 -96.0 1831.0 -68.0 Q 1892.0 -46.0 1945.0 -7.0 Q 1969.0 9.0 1944.0 8.0 Q 1722.0 -1.0 1560.0 43.0 Q 1485.0 65.0 1395.0 98.0 Q 1364.0 111.0 1331.0 116.0 L 1301.0 119.0 Z" fill="lightgray"></path>
      </clipPath>
      <path clip-path="url(#make-me-a-hanzi-clip-21)" d="M 1134.0 80.0 L 1179.0 67.0 L 1257.0 97.0 L 1334.0 95.0 L 1397.0 77.0 L 1563.0 14.0 L 1645.0 -10.0 L 1742.0 -29.0 L 1825.0 -31.0 L 1935.0 0.0 " fill="none" id="make-me-a-hanzi-animation-21" stroke-dasharray="960 1920" stroke-linecap="round"></path>

</g>
</svg>
